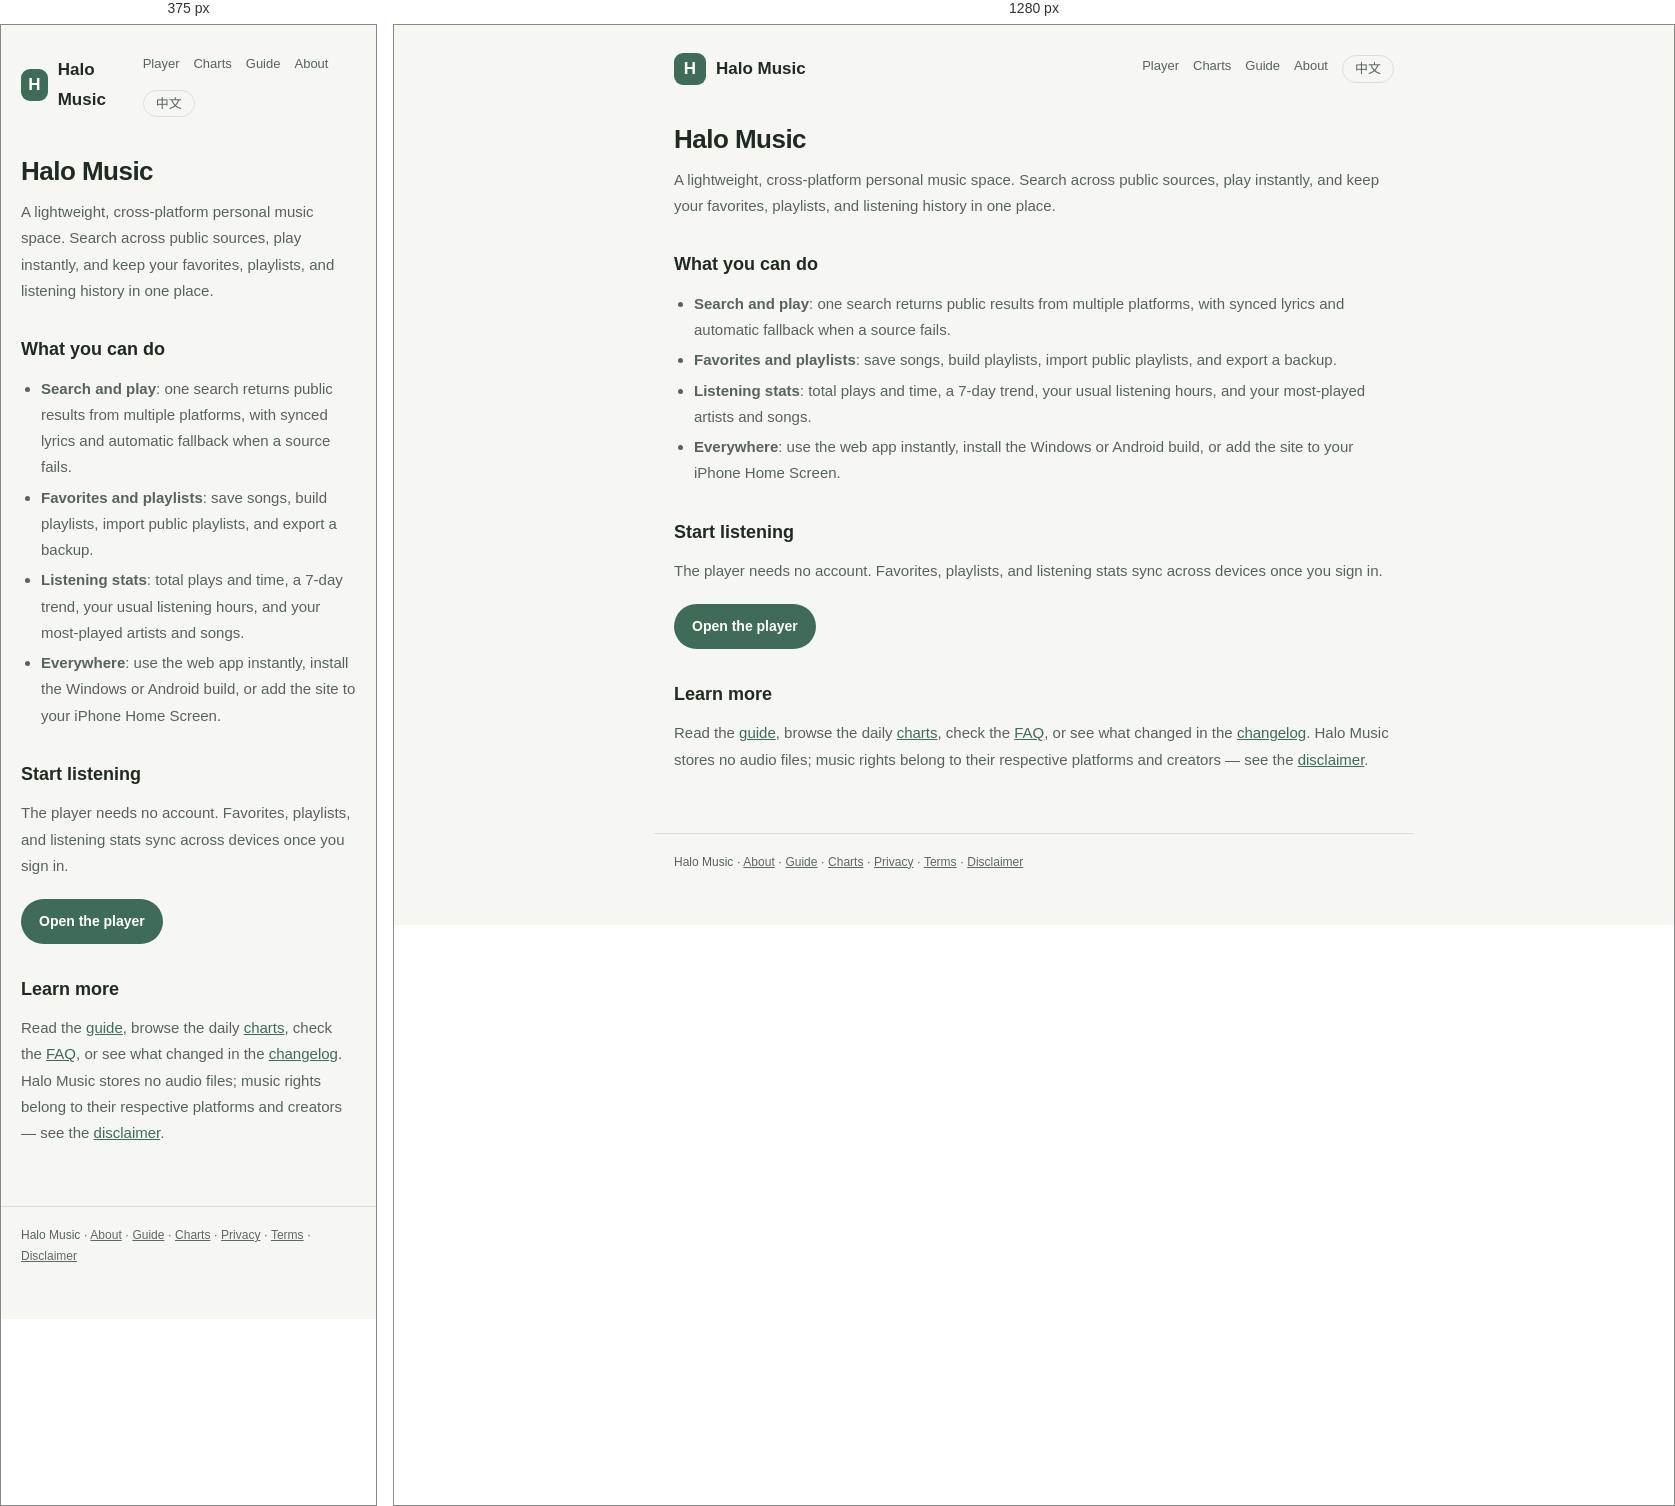
Rendered at 375 px and 1280 px, left to right.

<!-- file: index.html -->
<!DOCTYPE html>
<html lang="en">
<head>
  <meta charset="UTF-8" />
  <meta name="viewport" content="width=device-width, initial-scale=1.0" />
  <title>Halo Music — A lightweight personal music space</title>
  <meta name="description" content="Halo Music is a lightweight, cross-platform personal music space: aggregated search and playback, favorites and playlists, listening stats, and apps for Windows and Android." />
  <link rel="canonical" href="https://music.zhoujun.dev/en/" />
  <link rel="alternate" hreflang="zh-CN" href="https://music.zhoujun.dev/" />
  <link rel="alternate" hreflang="en" href="https://music.zhoujun.dev/en/" />
  <link rel="alternate" hreflang="x-default" href="https://music.zhoujun.dev/" />
  <link rel="stylesheet" href="/content.css" />
</head>
<body>
  <header class="site">
    <a class="brand" href="/"><span class="mark">H</span>Halo Music</a>
    <nav>
      <a href="/">Player</a>
      <a href="/en/charts">Charts</a>
      <a href="/en/guide">Guide</a>
      <a href="/en/about">About</a>
      <a class="lang-switch" href="/" hreflang="zh-CN">中文</a>
    </nav>
  </header>
  <main>
    <h1>Halo Music</h1>
    <p>A lightweight, cross-platform personal music space. Search across public sources, play instantly, and keep your favorites, playlists, and listening history in one place.</p>

    <h2>What you can do</h2>
    <ul>
      <li><b>Search and play</b>: one search returns public results from multiple platforms, with synced lyrics and automatic fallback when a source fails.</li>
      <li><b>Favorites and playlists</b>: save songs, build playlists, import public playlists, and export a backup.</li>
      <li><b>Listening stats</b>: total plays and time, a 7-day trend, your usual listening hours, and your most-played artists and songs.</li>
      <li><b>Everywhere</b>: use the web app instantly, install the Windows or Android build, or add the site to your iPhone Home Screen.</li>
    </ul>

    <h2>Start listening</h2>
    <p>The player needs no account. Favorites, playlists, and listening stats sync across devices once you sign in.</p>
    <p><a class="cta" href="/">Open the player</a></p>

    <h2>Learn more</h2>
    <p>Read the <a href="/en/guide">guide</a>, browse the daily <a href="/en/charts">charts</a>, check the <a href="/en/faq">FAQ</a>, or see what changed in the <a href="/en/changelog">changelog</a>. Halo Music stores no audio files; music rights belong to their respective platforms and creators — see the <a href="/en/disclaimer">disclaimer</a>.</p>
  </main>
  <footer class="site">
    <p>Halo Music · <a href="/en/about">About</a> · <a href="/en/guide">Guide</a> · <a href="/en/charts">Charts</a> · <a href="/en/privacy">Privacy</a> · <a href="/en/terms">Terms</a> · <a href="/en/disclaimer">Disclaimer</a></p>
  </footer>
</body>
</html>


/* @media block from content.css */
@media (min-width: 760px) {
  .chart-grid { grid-template-columns: repeat(3, minmax(0, 1fr)); }
}